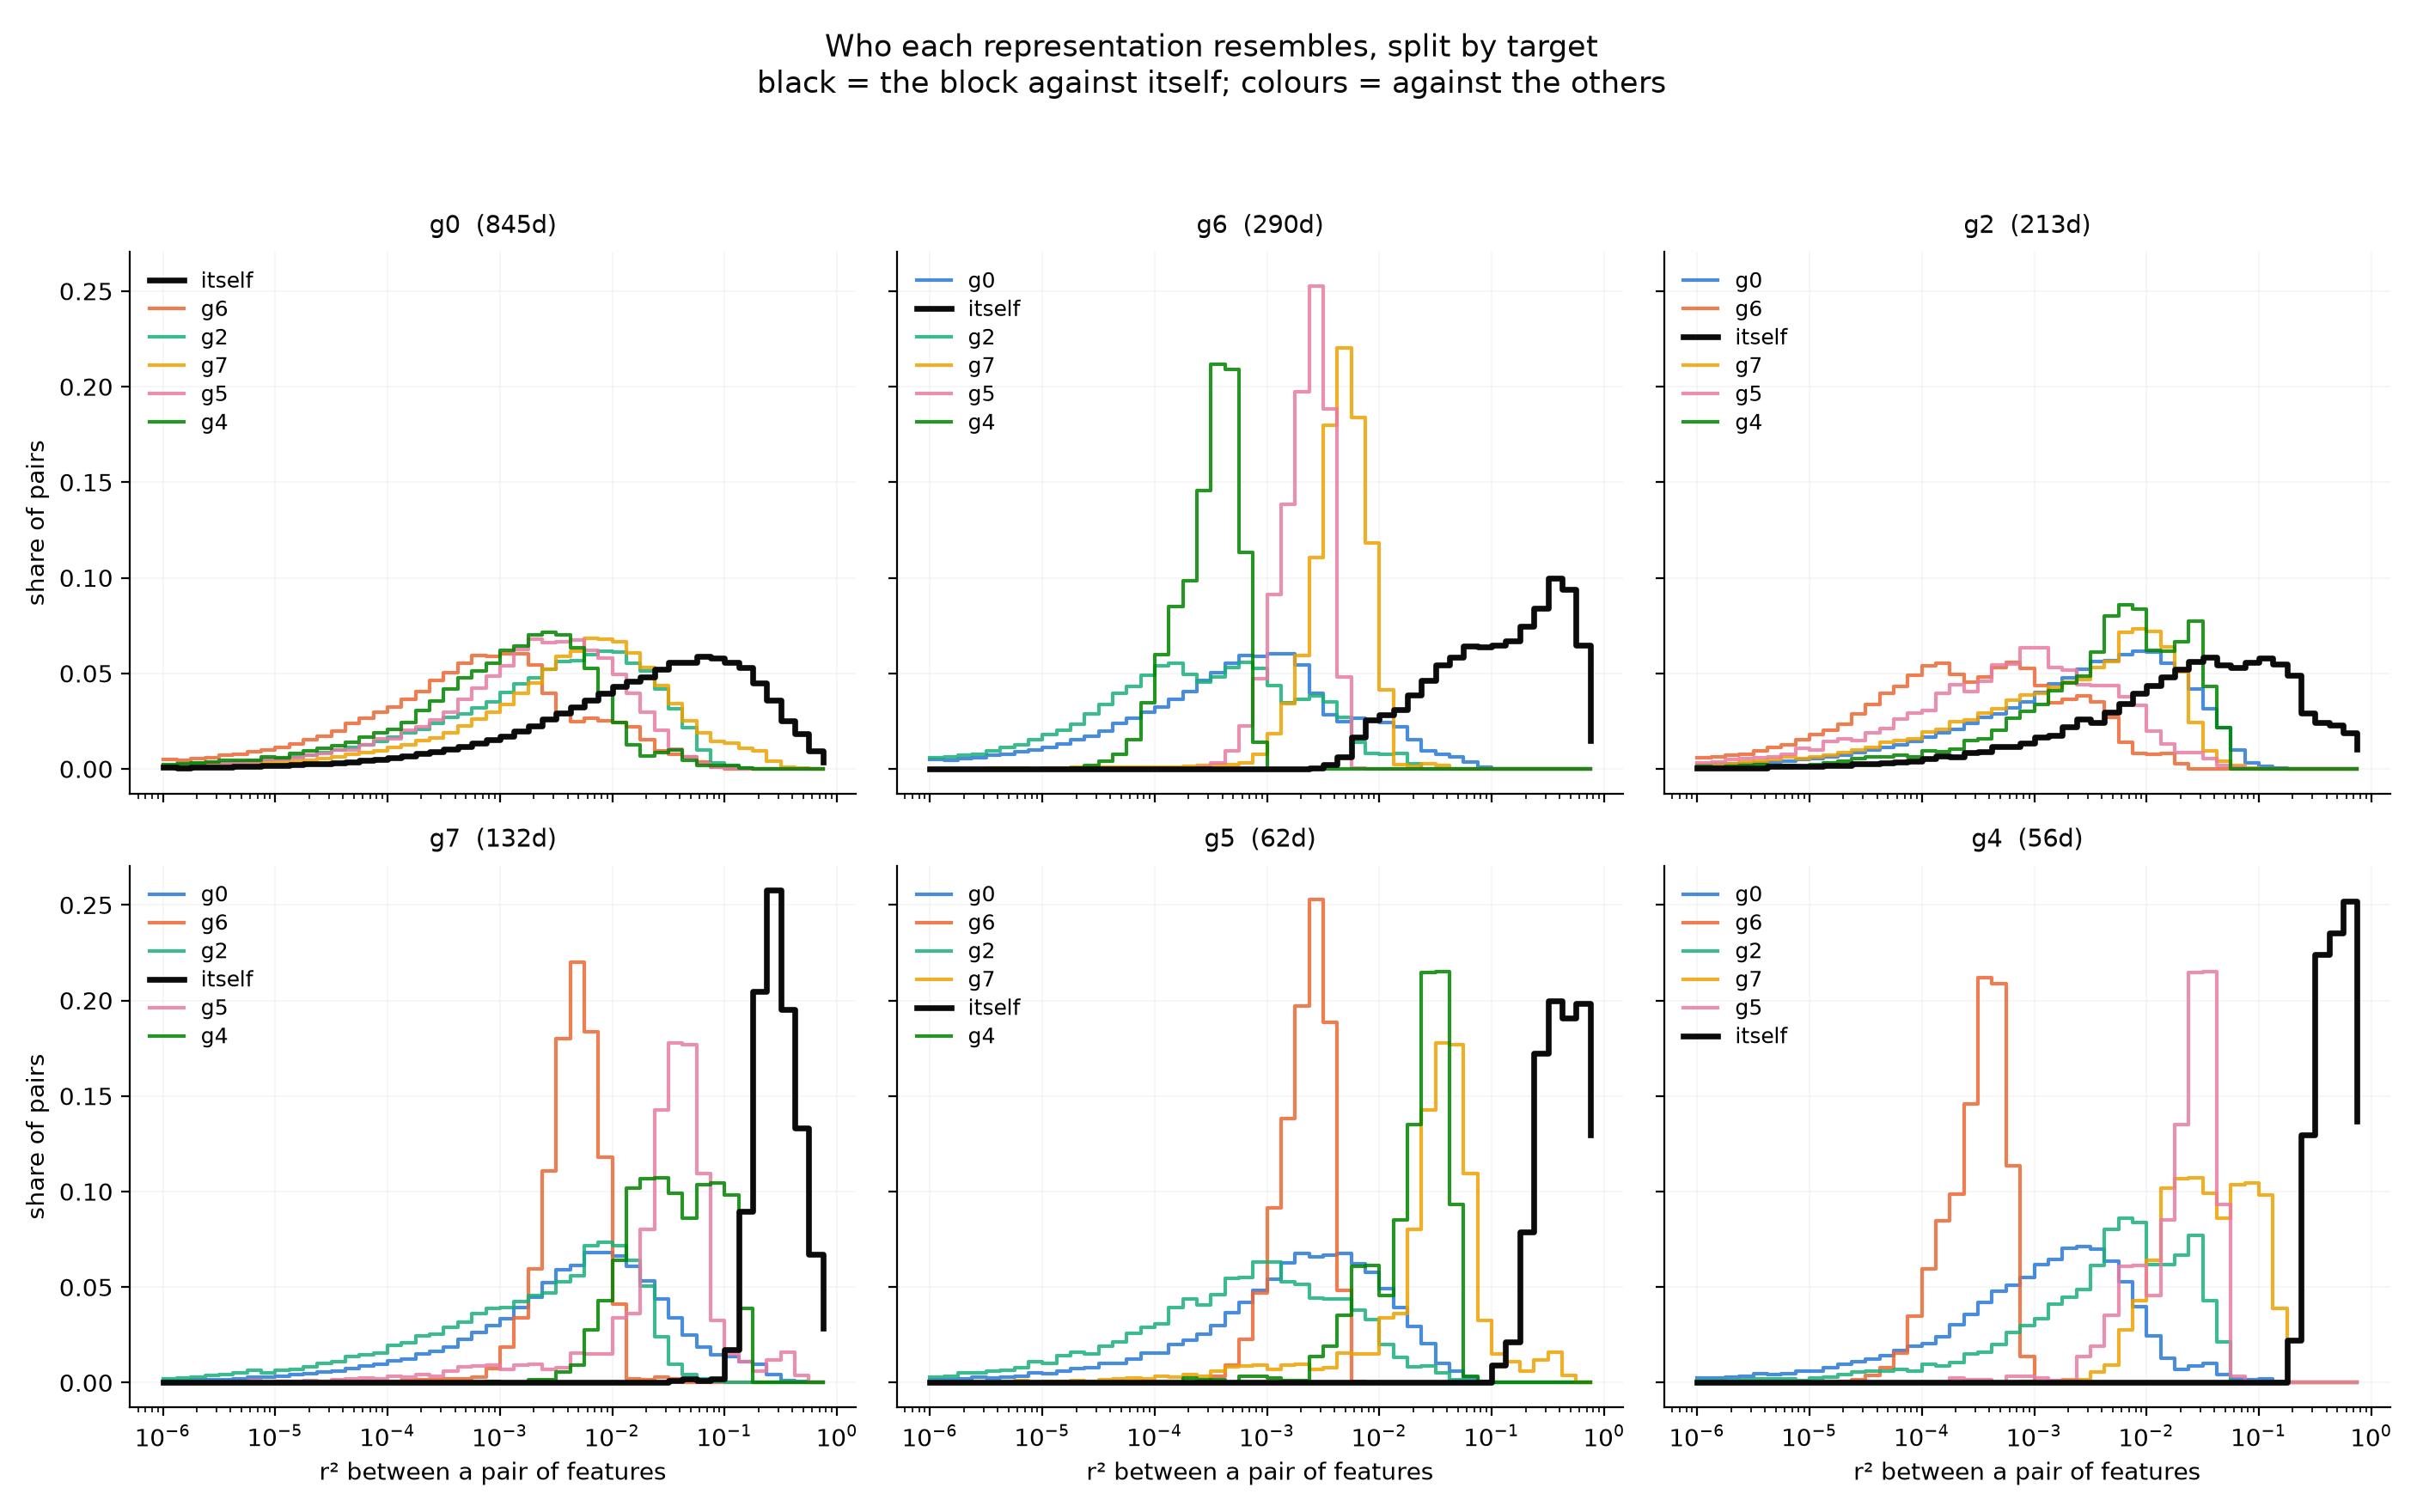

The data file committed next to this chart (first rows):
source, target, n_pairs, median, p90, frac_above_0.5
g0, g0, 356590, 0.02724, 0.2245, 0.01945
g0, g6, 245050, 0.000600, 0.008584, 0.000000
g0, g2, 179985, 0.003259, 0.02505, 0.000000
g0, g7, 111540, 0.005349, 0.04125, 0.000386
g0, g5, 52390, 0.002127, 0.01418, 0.000000
g0, g4, 47320, 0.001315, 0.008012, 0.000000
g6, g6, 41905, 0.1328, 0.5264, 0.1164
g6, g2, 61770, 0.000227, 0.003144, 0.000000
g6, g7, 38280, 0.004631, 0.008579, 0.000000
g6, g5, 17980, 0.002343, 0.003809, 0.000000
g6, g4, 16240, 0.000341, 0.000588, 0.000000
g2, g2, 22578, 0.02985, 0.25, 0.03845
g2, g7, 28116, 0.002673, 0.01688, 0.000000
g2, g5, 13206, 0.000678, 0.006794, 0.000000
g2, g4, 11928, 0.005583, 0.02772, 0.000000
g7, g7, 8646, 0.2896, 0.5538, 0.1509
g7, g5, 8184, 0.03508, 0.07351, 0.000733
g7, g4, 7392, 0.03471, 0.1094, 0.000000
g5, g5, 1891, 0.4337, 0.7752, 0.3998
g5, g4, 3472, 0.02455, 0.04181, 0.000000
g4, g4, 1540, 0.4989, 0.7916, 0.4955
